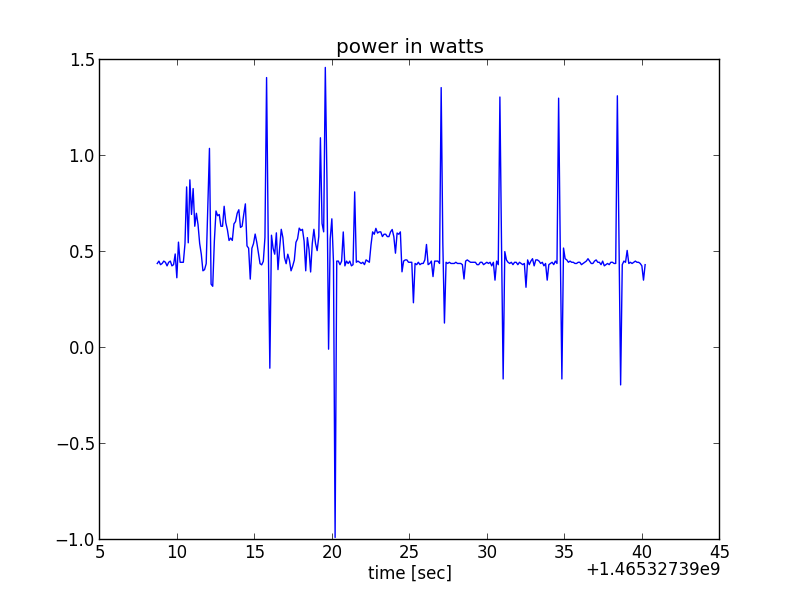

Values plotted in this chart, from the file beside it:
time_stamp, volt1, volt2
1465327398694, 4.84, 4.827
1465327398800, 4.84, 4.827
1465327398905, 4.841, 4.828
1465327399010, 4.842, 4.829
1465327399115, 4.842, 4.829
1465327399221, 4.841, 4.828
1465327399326, 4.842, 4.829
1465327399431, 4.842, 4.829
1465327399536, 4.842, 4.828
1465327399641, 4.841, 4.829
1465327399747, 4.841, 4.828
1465327399852, 4.842, 4.827
1465327399957, 4.839, 4.828
1465327400062, 4.841, 4.824
1465327400167, 4.841, 4.828
1465327400272, 4.841, 4.827
1465327400378, 4.841, 4.828
1465327400483, 4.823, 4.807
1465327400588, 4.794, 4.769
1465327400693, 4.81, 4.793
1465327400799, 4.795, 4.768
1465327400904, 4.815, 4.794
1465327401009, 4.815, 4.79
1465327401114, 4.814, 4.794
1465327401219, 4.814, 4.793
1465327401325, 4.832, 4.812
1465327401430, 4.831, 4.815
1465327401535, 4.83, 4.816
1465327401641, 4.829, 4.816
1465327401746, 4.829, 4.816
1465327401851, 4.83, 4.817
1465327401957, 4.832, 4.81
1465327402062, 4.822, 4.79
1465327402167, 4.809, 4.799
1465327402272, 4.823, 4.813
1465327402378, 4.832, 4.815
1465327402483, 4.812, 4.79
1465327402589, 4.811, 4.79
1465327402694, 4.814, 4.793
1465327402800, 4.813, 4.793
1465327402905, 4.812, 4.793
1465327403010, 4.812, 4.79
1465327403115, 4.812, 4.792
1465327403220, 4.812, 4.793
1465327403326, 4.81, 4.793
1465327403431, 4.81, 4.793
1465327403536, 4.811, 4.793
1465327403641, 4.812, 4.793
1465327403747, 4.814, 4.794
1465327403852, 4.814, 4.793
1465327403957, 4.814, 4.792
1465327404063, 4.813, 4.793
1465327404168, 4.812, 4.793
1465327404273, 4.813, 4.792
1465327404378, 4.814, 4.791
1465327404484, 4.832, 4.816
1465327404589, 4.833, 4.817
1465327404694, 4.828, 4.817
1465327404800, 4.831, 4.816
1465327404905, 4.832, 4.815
... 240 more rows
